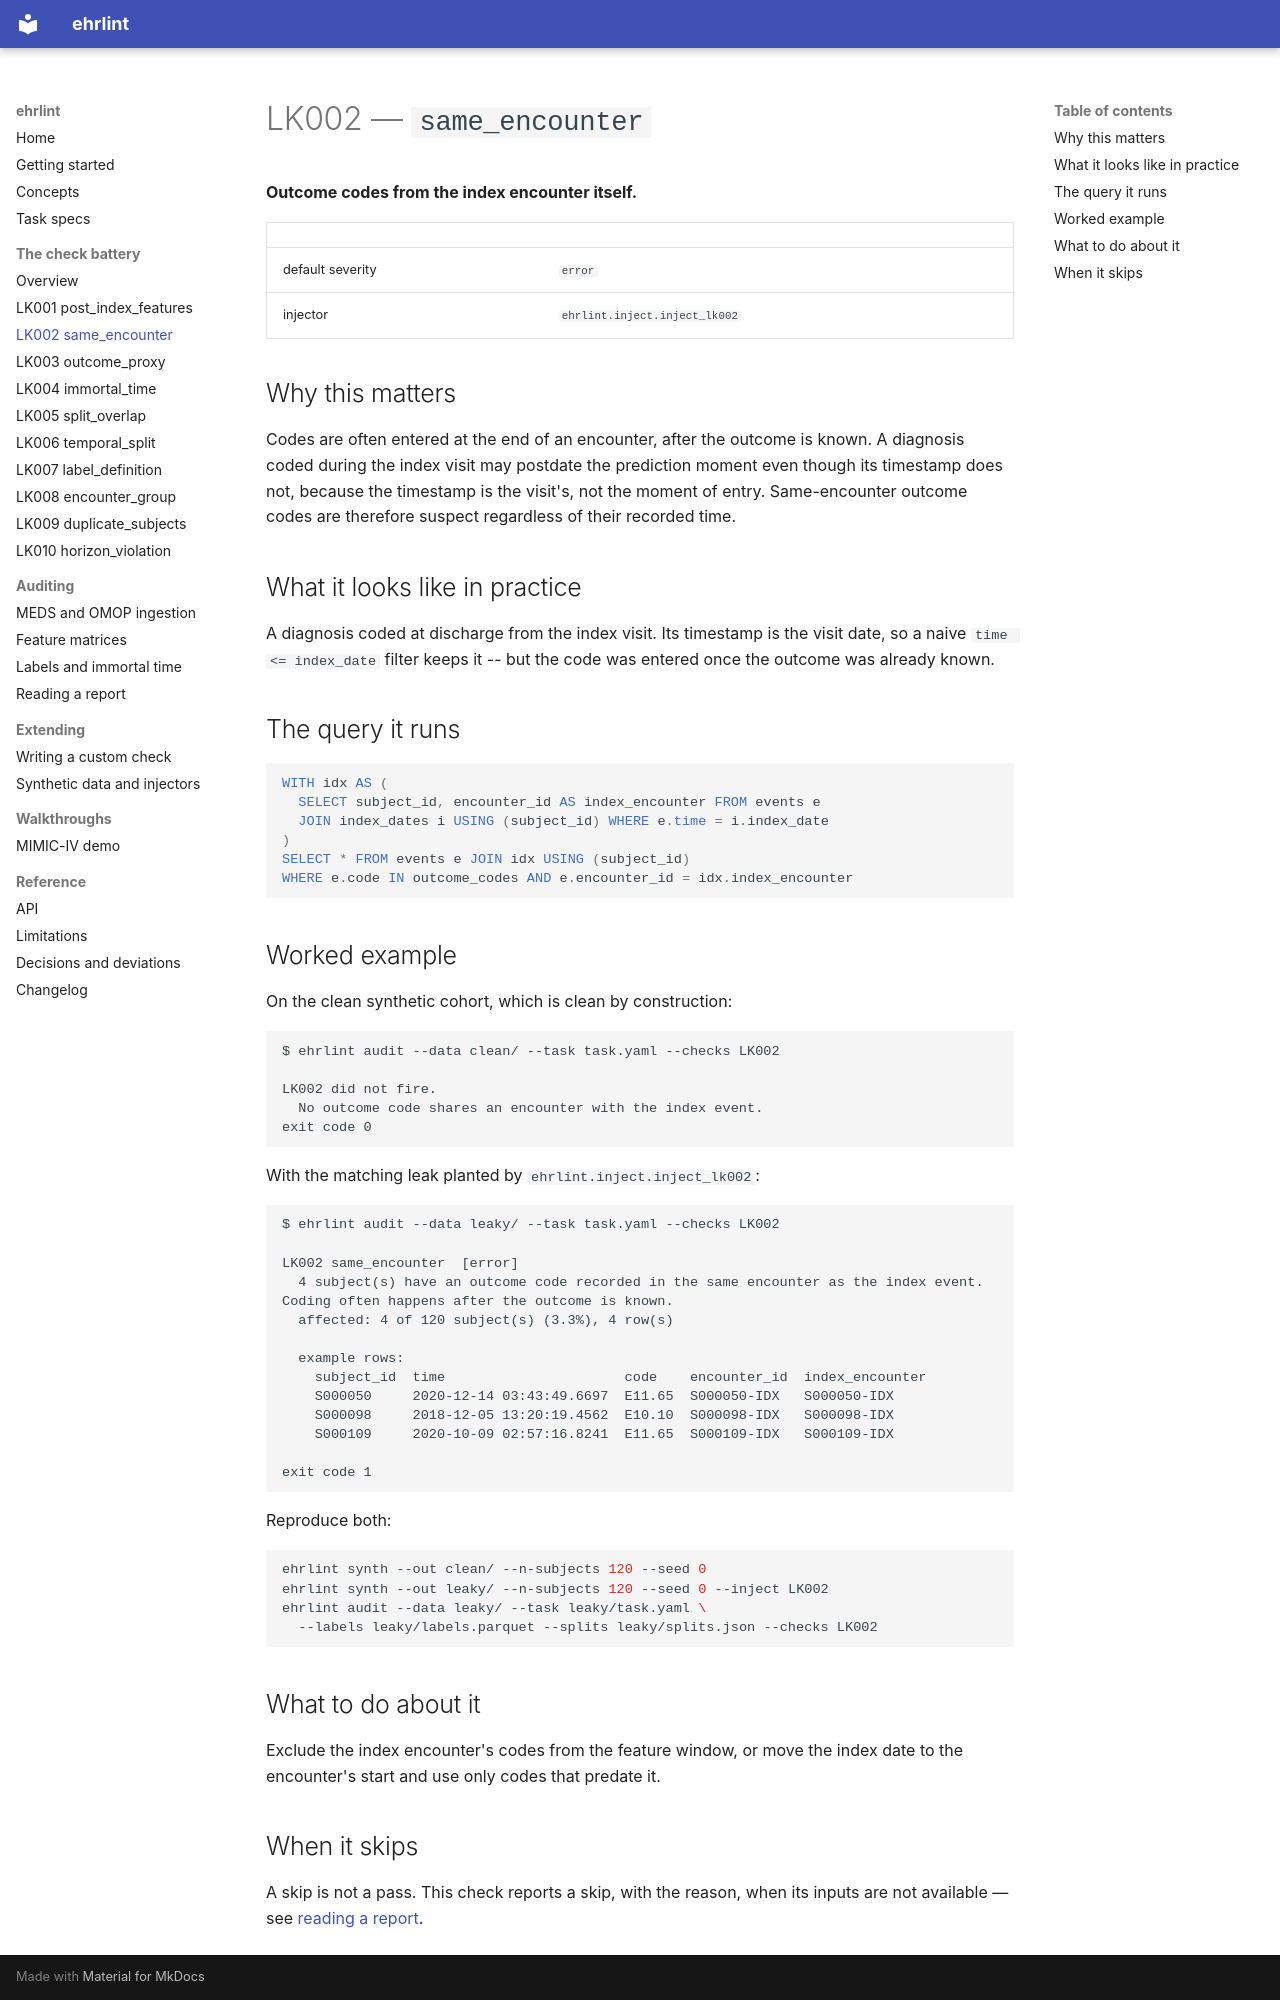

repository: DanPalBCM/ehrlint · page: checks/lk002/index.html · generator: mkdocs

<!--
Generated by scripts/generate_check_docs.py. Do not edit by hand: the
rationale, query, severity, and worked example all come from the code, and a
test asserts this file matches what the generator produces.
-->

# LK002 — `same_encounter`

**Outcome codes from the index encounter itself.**

| | |
| --- | --- |
| default severity | `error` |
| injector | `ehrlint.inject.inject_lk002` |

## Why this matters

Codes are often entered at the end of an encounter, after the outcome is known. A diagnosis coded during the index visit may postdate the prediction moment even though its timestamp does not, because the timestamp is the visit's, not the moment of entry. Same-encounter outcome codes are therefore suspect regardless of their recorded time.

## What it looks like in practice

A diagnosis coded at discharge from the index visit. Its timestamp is the visit date, so a naive `time <= index_date` filter keeps it -- but the code was entered once the outcome was already known.

## The query it runs

```sql
WITH idx AS (
  SELECT subject_id, encounter_id AS index_encounter FROM events e
  JOIN index_dates i USING (subject_id) WHERE e.time = i.index_date
)
SELECT * FROM events e JOIN idx USING (subject_id)
WHERE e.code IN outcome_codes AND e.encounter_id = idx.index_encounter
```

## Worked example

On the clean synthetic cohort, which is clean by construction:

```text
$ ehrlint audit --data clean/ --task task.yaml --checks LK002

LK002 did not fire.
  No outcome code shares an encounter with the index event.
exit code 0
```

With the matching leak planted by `ehrlint.inject.inject_lk002`:

```text
$ ehrlint audit --data leaky/ --task task.yaml --checks LK002

LK002 same_encounter  [error]
  4 subject(s) have an outcome code recorded in the same encounter as the index event. Coding often happens after the outcome is known.
  affected: 4 of 120 subject(s) (3.3%), 4 row(s)

  example rows:
    subject_id  time                      code    encounter_id  index_encounter
    S000050     2020-12-14 03:43:49.6697  E11.65  S000050-IDX   S000050-IDX    
    S000098     2018-12-05 13:20:19.4562  E10.10  S000098-IDX   S000098-IDX    
    S000109     2020-10-09 02:57:16.8241  E11.65  S000109-IDX   S000109-IDX    

exit code 1
```

Reproduce both:

```bash
ehrlint synth --out clean/ --n-subjects 120 --seed 0
ehrlint synth --out leaky/ --n-subjects 120 --seed 0 --inject LK002
ehrlint audit --data leaky/ --task leaky/task.yaml \
  --labels leaky/labels.parquet --splits leaky/splits.json --checks LK002
```

## What to do about it

Exclude the index encounter's codes from the feature window, or move the index date to the encounter's start and use only codes that predate it.

## When it skips

A skip is not a pass. This check reports a skip, with the reason, when its inputs are not available — see [reading a report](../reports.md).
